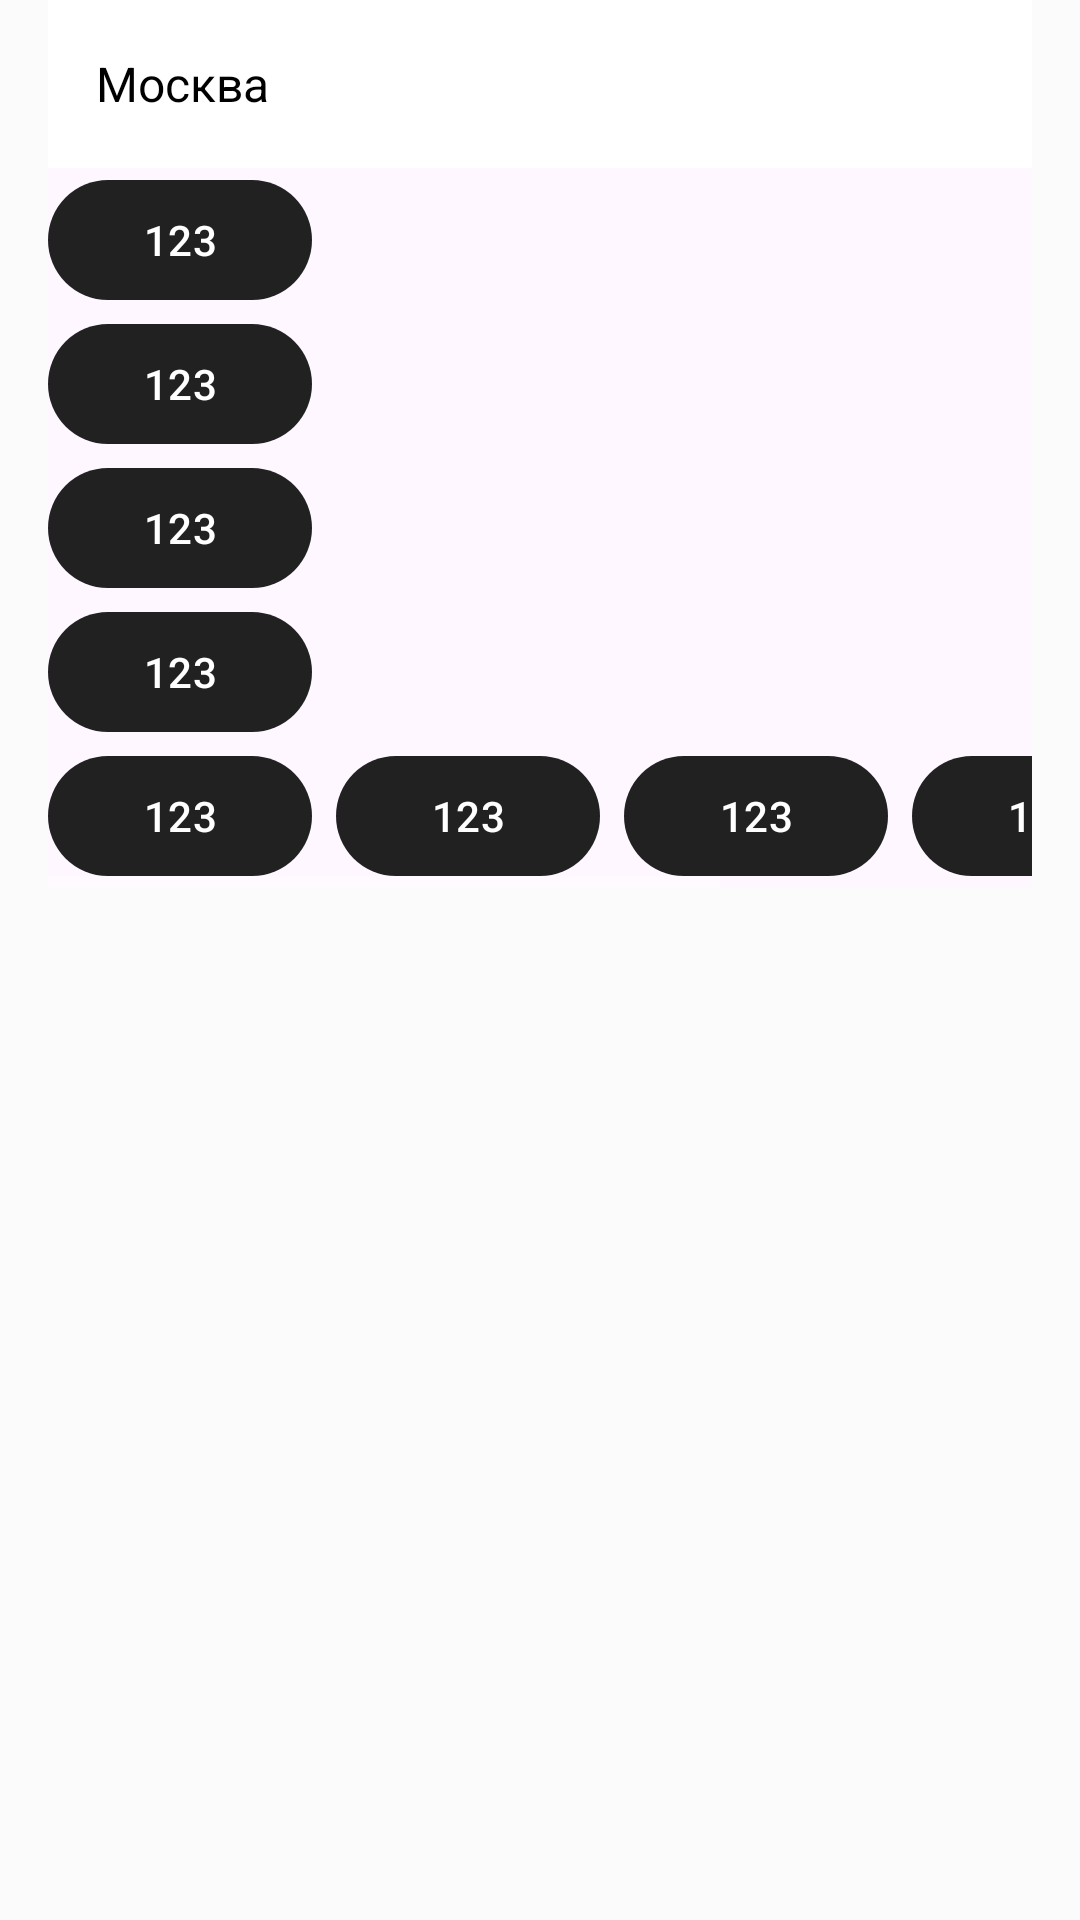

Produce the Android XML layout that renders to this screen, including the resource entries it uses.
<!-- AndroidManifest.xml: application theme Theme.HammerSystemsTestApp -->
<!-- res/layout/test2.xml -->
<androidx.coordinatorlayout.widget.CoordinatorLayout
    xmlns:android="http://schemas.android.com/apk/res/android"
    xmlns:tools="http://schemas.android.com/tools"
    xmlns:app="http://schemas.android.com/apk/res-auto"
    android:id="@+id/content_frame"
    android:layout_width="match_parent"
    android:layout_height="match_parent"
    android:fitsSystemWindows="true"
    android:paddingHorizontal="16dp">

    <com.google.android.material.appbar.AppBarLayout
        android:id="@+id/app_bar"
        android:layout_width="match_parent"
        android:layout_height="wrap_content"
        android:theme="@style/Theme.AppCompat"
        android:fitsSystemWindows="true">

        <com.google.android.material.appbar.CollapsingToolbarLayout
            android:id="@+id/toolbar_layout"
            android:layout_width="match_parent"
            android:layout_height="wrap_content"
            app:contentScrim="@color/white"
            app:layout_scrollFlags="scroll|exitUntilCollapsed"
            app:titleEnabled="false">

            <LinearLayout
                android:id="@+id/toolbar_content"
                android:layout_width="match_parent"
                android:layout_height="wrap_content"
                android:orientation="vertical"
                android:paddingTop="?attr/actionBarSize"
                app:layout_collapseMode="parallax">

                <com.google.android.material.button.MaterialButton
                    android:layout_width="wrap_content"
                    android:layout_height="wrap_content"
                    android:layout_weight="1"
                    android:text="123"
                    android:layout_marginEnd="8dp"/>

                <com.google.android.material.button.MaterialButton
                    android:layout_width="wrap_content"
                    android:layout_height="wrap_content"
                    android:layout_weight="1"
                    android:text="123"
                    android:layout_marginEnd="8dp"/>

                <com.google.android.material.button.MaterialButton
                    android:layout_width="wrap_content"
                    android:layout_height="wrap_content"
                    android:layout_weight="1"
                    android:text="123"
                    android:layout_marginEnd="8dp"/>

                <com.google.android.material.button.MaterialButton
                    android:layout_width="wrap_content"
                    android:layout_height="wrap_content"
                    android:layout_weight="1"
                    android:text="123"
                    android:layout_marginEnd="8dp"/>

            </LinearLayout>

            <androidx.appcompat.widget.Toolbar
                android:id="@+id/toolbar"
                android:layout_width="match_parent"
                android:layout_height="?attr/actionBarSize"
                android:background="@color/white"
                app:popupTheme="@style/Widget.AppCompat.PopupWindow"
                app:layout_collapseMode="pin">

                <androidx.constraintlayout.widget.ConstraintLayout
                    android:id="@+id/top_bar"
                    android:layout_width="match_parent"
                    android:layout_height="wrap_content"
                    android:orientation="horizontal"
                    android:paddingVertical="16dp"
                    android:layout_alignParentTop="true">

                    <TextView
                        android:id="@+id/city_name"
                        android:layout_width="wrap_content"
                        android:layout_height="wrap_content"
                        android:text="Москва"
                        android:textSize="16sp"
                        android:textColor="@color/black"
                        app:layout_constraintStart_toStartOf="parent"
                        app:layout_constraintTop_toTopOf="parent"
                        app:layout_constraintBottom_toBottomOf="parent"/>

                    <androidx.appcompat.widget.AppCompatImageButton
                        android:layout_width="wrap_content"
                        android:layout_height="wrap_content"
                        android:layout_marginStart="8dp"
                        android:src="@drawable/baseline_keyboard_arrow_down_24"
                        android:background="@null"
                        app:layout_constraintStart_toEndOf="@id/city_name"
                        app:layout_constraintTop_toTopOf="parent"
                        app:layout_constraintBottom_toBottomOf="parent"/>

                    <androidx.appcompat.widget.AppCompatImageButton
                        android:layout_width="wrap_content"
                        android:layout_height="wrap_content"
                        android:layout_marginStart="8dp"
                        android:src="@drawable/qr_code__1__1"
                        android:background="@null"
                        app:layout_constraintEnd_toEndOf="parent"
                        app:layout_constraintTop_toTopOf="parent"
                        app:layout_constraintBottom_toBottomOf="parent"/>

                </androidx.constraintlayout.widget.ConstraintLayout>

            </androidx.appcompat.widget.Toolbar>

        </com.google.android.material.appbar.CollapsingToolbarLayout>

        <HorizontalScrollView
            android:layout_width="match_parent"
            android:layout_height="wrap_content"
            app:layout_collapseMode="pin"
            android:layout_gravity="bottom">

            <LinearLayout
                android:layout_width="wrap_content"
                android:layout_height="wrap_content"
                android:orientation="horizontal"
                android:weightSum="1">

                <com.google.android.material.button.MaterialButton
                    android:layout_width="wrap_content"
                    android:layout_height="wrap_content"
                    android:layout_weight="1"
                    android:text="123"
                    android:layout_marginEnd="8dp"/>

                <com.google.android.material.button.MaterialButton
                    android:layout_width="wrap_content"
                    android:layout_height="wrap_content"
                    android:layout_weight="1"
                    android:text="123"
                    android:layout_marginEnd="8dp"/>

                <com.google.android.material.button.MaterialButton
                    android:layout_width="wrap_content"
                    android:layout_height="wrap_content"
                    android:layout_weight="1"
                    android:text="123"
                    android:layout_marginEnd="8dp"/>

                <com.google.android.material.button.MaterialButton
                    android:layout_width="wrap_content"
                    android:layout_height="wrap_content"
                    android:layout_weight="1"
                    android:text="123"
                    android:layout_marginEnd="8dp"/>

                <com.google.android.material.button.MaterialButton
                    android:layout_width="wrap_content"
                    android:layout_height="wrap_content"
                    android:layout_weight="1"
                    android:text="123"
                    android:layout_marginEnd="8dp"/>

            </LinearLayout>

        </HorizontalScrollView>

    </com.google.android.material.appbar.AppBarLayout>

    <androidx.recyclerview.widget.RecyclerView
        android:id="@+id/menu_list"
        android:layout_width="match_parent"
        android:layout_height="match_parent"
        android:layout_below="@+id/bar"
        app:layout_behavior="@string/appbar_scrolling_view_behavior"
        android:layout_marginTop="16dp"/>

</androidx.coordinatorlayout.widget.CoordinatorLayout>
<!-- resources referenced by this layout -->
<resources>
  <color name="black">#FF000000</color>
  <color name="white">#FFFFFFFF</color>
  <style name="Theme.HammerSystemsTestApp" parent="Base.Theme.HammerSystemsTestApp" />
  <style name="Base.Theme.HammerSystemsTestApp" parent="Theme.Material3.DayNight.NoActionBar">
          
          
          <item name="android:windowBackground">@color/background</item>
      </style>
  <color name="background">#FBFBFB</color>
</resources>
